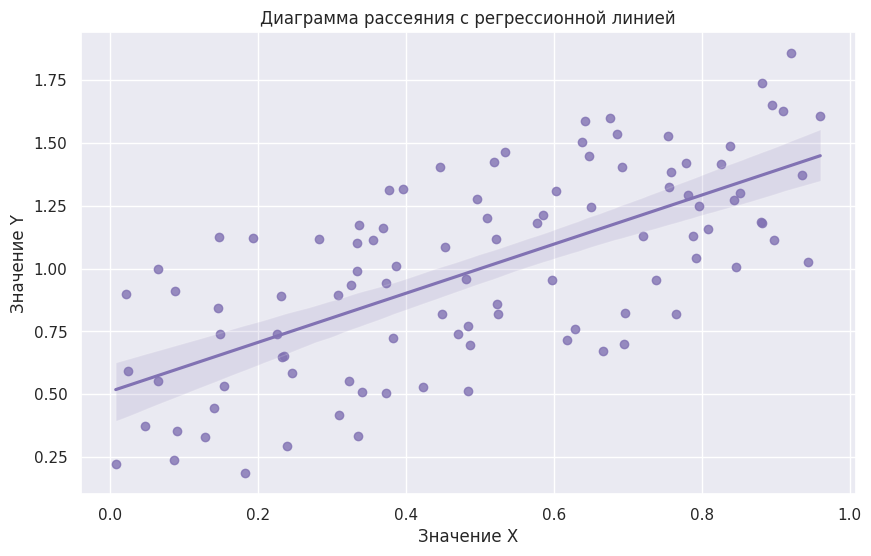

Source code (Python):
import seaborn as sns
import pandas as pd
import numpy as np
import matplotlib.pyplot as plt

"""
Диаграмма рассеяния с регрессионной линией Seaborn
"""


def plot_scatter_with_regression(x, y):
    sns.set(style="darkgrid")  # Установка стиля Seaborn
    plt.figure(figsize=(10, 6))
    sns.regplot(x=x, y=y, color='m')
    plt.title('Диаграмма рассеяния с регрессионной линией')
    plt.xlabel('Значение X')
    plt.ylabel('Значение Y')
    plt.grid(True)
    plt.show()


# Вызов
x = np.random.rand(100)
y = x + np.random.rand(100)

plot_scatter_with_regression(x, y)
